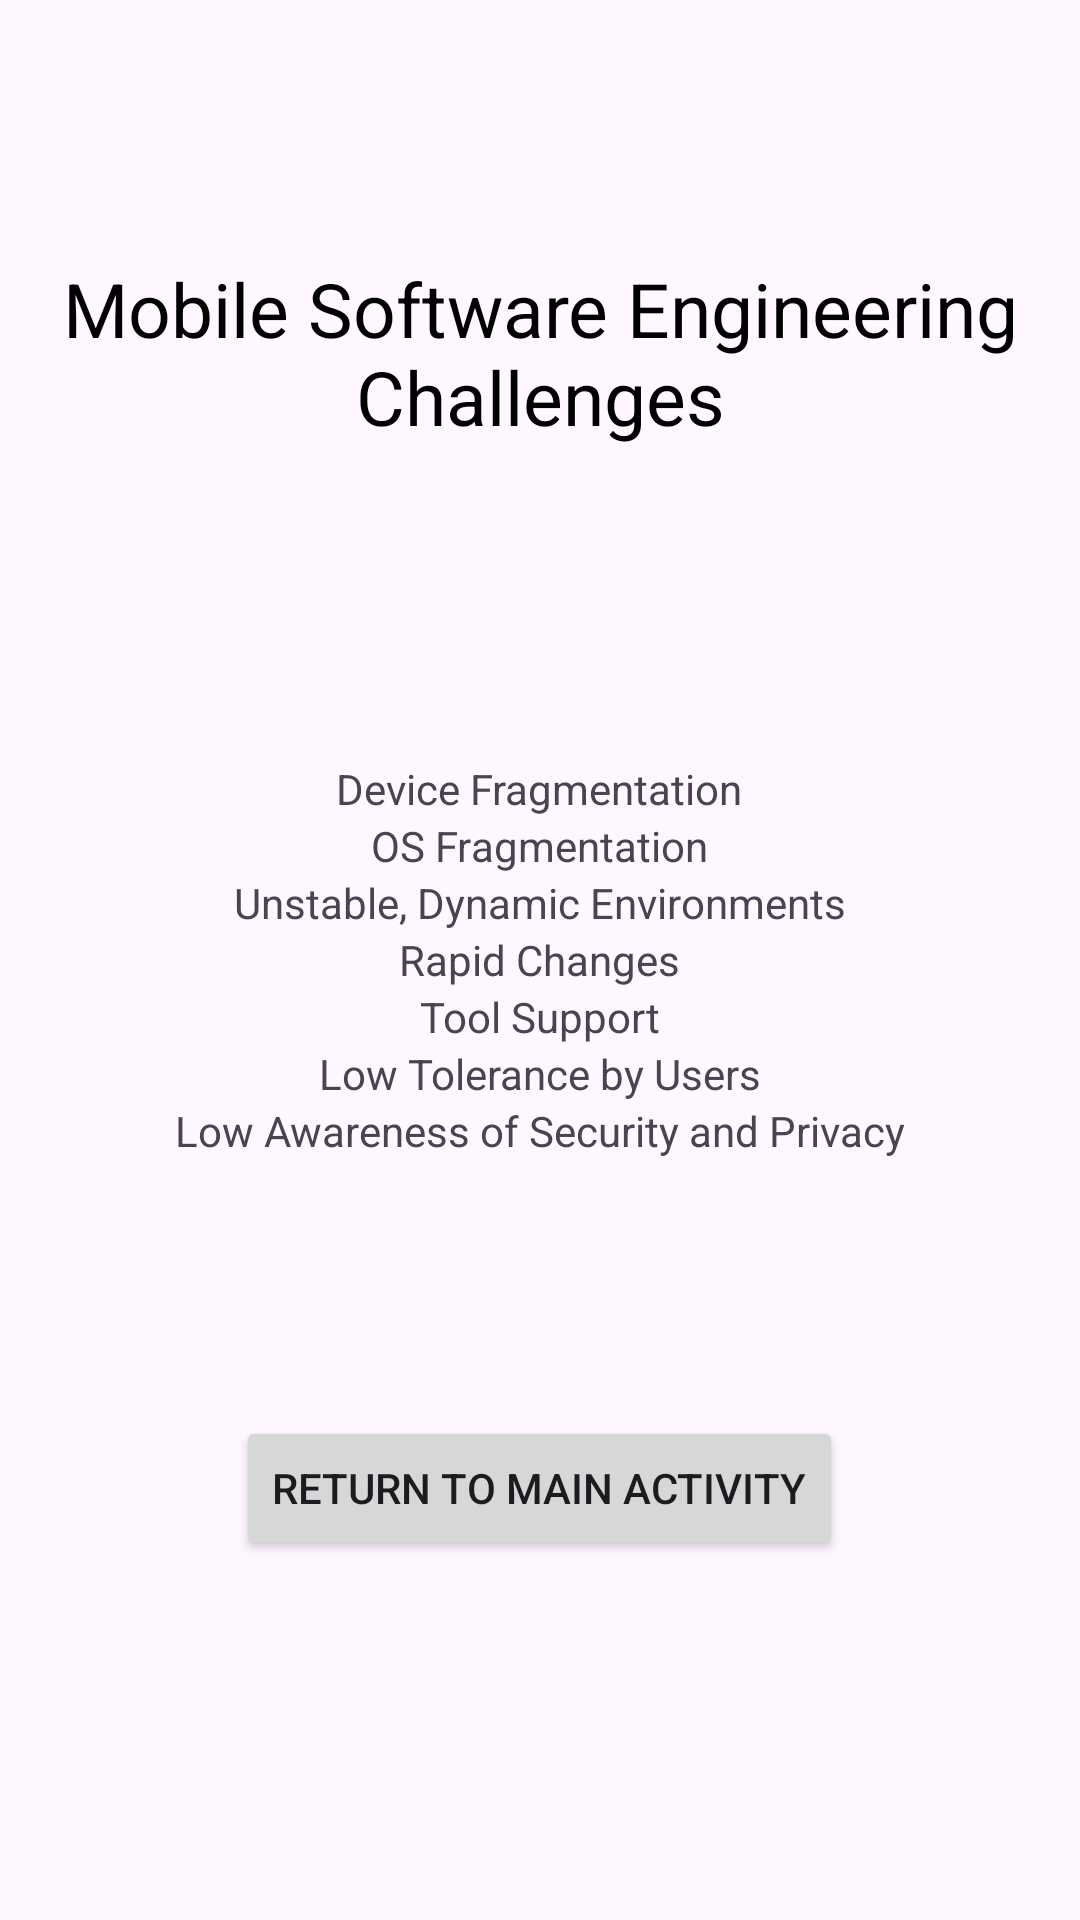

Layout XML and referenced resources for this Android screen:
<!-- AndroidManifest.xml: application theme Theme._712_Assignment2 -->
<!-- res/layout/activity_second.xml -->
<?xml version="1.0" encoding="utf-8"?>
<androidx.constraintlayout.widget.ConstraintLayout xmlns:android="http://schemas.android.com/apk/res/android"
    xmlns:app="http://schemas.android.com/apk/res-auto"
    xmlns:tools="http://schemas.android.com/tools"
    android:id="@+id/main"
    android:layout_width="match_parent"
    android:layout_height="match_parent"
    tools:context=".SecondActivity">

    <TextView
        android:id="@+id/textView"
        android:layout_width="wrap_content"
        android:layout_height="wrap_content"
        android:fontFamily="sans-serif"
        android:text="@string/second_activity_title"
        android:textAlignment="center"
        android:textColor="@color/black"
        android:textSize="25sp"
        app:layout_constraintBottom_toBottomOf="parent"
        app:layout_constraintEnd_toEndOf="parent"
        app:layout_constraintHorizontal_bias="0.488"
        app:layout_constraintStart_toStartOf="parent"
        app:layout_constraintTop_toTopOf="parent"
        app:layout_constraintVertical_bias="0.149" />

    <LinearLayout
        android:layout_width="match_parent"
        android:layout_height="match_parent"
        android:gravity="center"
        android:orientation="vertical"
        android:padding="8sp">

        <TextView
            android:id="@+id/firstChallenge"
            android:layout_width="wrap_content"
            android:layout_height="wrap_content"
            android:text="Device Fragmentation"
            app:layout_constraintBottom_toBottomOf="parent"
            app:layout_constraintEnd_toEndOf="parent"
            app:layout_constraintHorizontal_bias="0.498"
            app:layout_constraintStart_toStartOf="parent"
            app:layout_constraintTop_toBottomOf="@+id/textView"
            app:layout_constraintVertical_bias="0.076" />

        <TextView
            android:id="@+id/secondChallenge"
            android:layout_width="wrap_content"
            android:layout_height="wrap_content"
            android:text="OS Fragmentation"
            tools:layout_editor_absoluteX="168dp"
            tools:layout_editor_absoluteY="252dp" />

        <TextView
            android:id="@+id/thirdChallenge"
            android:layout_width="wrap_content"
            android:layout_height="wrap_content"
            android:text="Unstable, Dynamic Environments"
            tools:layout_editor_absoluteX="168dp"
            tools:layout_editor_absoluteY="309dp" />

        <TextView
            android:id="@+id/fourthChallenge"
            android:layout_width="wrap_content"
            android:layout_height="wrap_content"
            android:text="Rapid Changes"
            tools:layout_editor_absoluteX="168dp"
            tools:layout_editor_absoluteY="356dp" />

        <TextView
            android:id="@+id/fifthChallenge"
            android:layout_width="wrap_content"
            android:layout_height="wrap_content"
            android:text="Tool Support"
            tools:layout_editor_absoluteX="168dp"
            tools:layout_editor_absoluteY="399dp" />

        <TextView
            android:id="@+id/sixthChallenge"
            android:layout_width="wrap_content"
            android:layout_height="wrap_content"
            android:text="Low Tolerance by Users" />

        <TextView
            android:id="@+id/seventhChallenge"
            android:layout_width="wrap_content"
            android:layout_height="wrap_content"
            android:text="Low Awareness of Security and Privacy" />
    </LinearLayout>

    <Button
        android:id="@+id/mainButton"
        android:layout_width="wrap_content"
        android:layout_height="wrap_content"
        android:layout_marginBottom="120dp"
        android:text="@string/Back_to_main_button"
        app:layout_constraintBottom_toBottomOf="parent"
        app:layout_constraintEnd_toEndOf="parent"
        app:layout_constraintHorizontal_bias="0.498"
        app:layout_constraintStart_toStartOf="parent" />


</androidx.constraintlayout.widget.ConstraintLayout>
<!-- resources referenced by this layout -->
<resources>
  <string name="Back_to_main_button">Return to main activity</string>
  <string name="second_activity_title">Mobile Software Engineering Challenges</string>
  <style name="Theme._712_Assignment2" parent="Base.Theme._712_Assignment2" />
  <style name="Base.Theme._712_Assignment2" parent="Theme.Material3.DayNight.NoActionBar">
          
          
      </style>
  <!-- not gathered from this repository: default colours our renderer supplied (Android Studio template values) -->
  <color name="black">#FF000000</color>
</resources>
